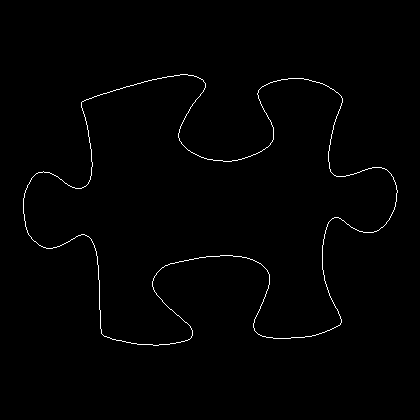

Values plotted in this chart, from the file beside it:
23, 198
23, 199
23, 200
23, 201
23, 202
23, 203
23, 204
23, 205
23, 206
23, 207
23, 208
23, 209
23, 210
23, 211
23, 212
23, 213
24, 214
24, 215
24, 216
24, 217
24, 218
24, 219
24, 220
25, 221
25, 222
25, 223
25, 224
25, 225
25, 226
26, 227
26, 228
26, 229
27, 230
27, 231
27, 232
28, 233
28, 234
29, 235
30, 236
31, 237
31, 238
32, 239
33, 240
34, 241
35, 241
36, 242
37, 243
38, 244
39, 245
40, 245
41, 246
42, 246
43, 247
44, 247
45, 247
46, 248
47, 248
48, 248
49, 248
50, 248
51, 248
... 1,461 more rows
